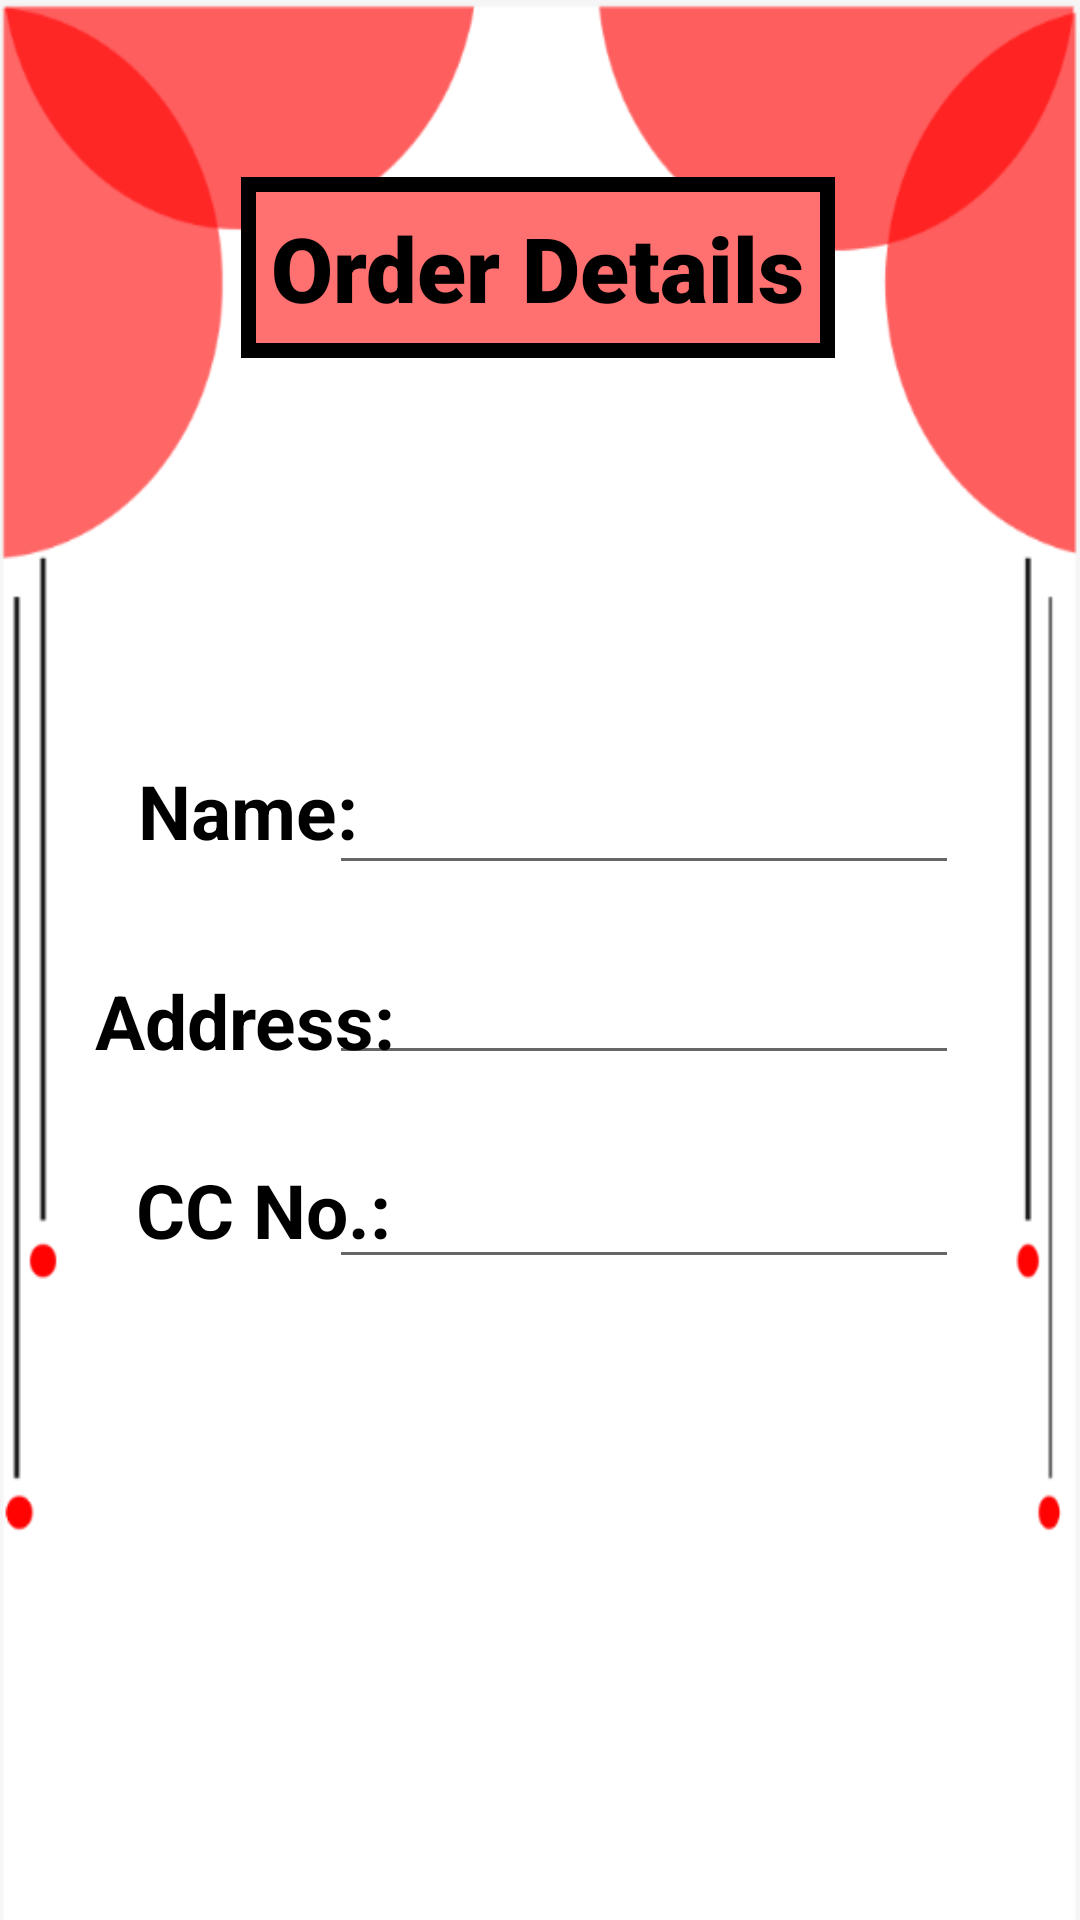

Reconstruct the res/layout file that produces this screen, plus the resources it refers to.
<!-- AndroidManifest.xml: application theme Theme.AppCompat.DayNight.NoActionBar -->
<!-- res/layout/activity_order_summary.xml -->
<androidx.constraintlayout.widget.ConstraintLayout xmlns:android="http://schemas.android.com/apk/res/android"
    xmlns:app="http://schemas.android.com/apk/res-auto"
    xmlns:tools="http://schemas.android.com/tools"
    android:layout_width="match_parent"
    android:layout_height="match_parent"
    android:background="@drawable/homepageback"
    tools:context="com.example.continental.Order_Summary">

    <TextView
        android:id="@+id/textView4"
        android:layout_width="wrap_content"
        android:layout_height="wrap_content"
        android:background="@drawable/border"
        android:fontFamily="sans-serif-black"
        android:padding="10dp"
        android:text="Order Details"
        android:textColor="@color/black"
        android:textSize="30dp"
        android:textStyle="bold"
        app:layout_constraintBottom_toBottomOf="parent"
        app:layout_constraintEnd_toEndOf="parent"
        app:layout_constraintHorizontal_bias="0.496"
        app:layout_constraintStart_toStartOf="parent"
        app:layout_constraintTop_toTopOf="parent"
        app:layout_constraintVertical_bias="0.102" />

    <EditText
        android:id="@+id/editTextOrder"
        android:layout_width="wrap_content"
        android:layout_height="wrap_content"
        android:background="@null"
        android:focusable="false"
        android:focusableInTouchMode="false"
        android:fontFamily="sans-serif-black"
        android:gravity="center_horizontal"
        android:inputType="none"
        android:text=""
        android:textAlignment="center"
        android:textColor="@color/black"
        android:textSize="25dp"
        app:layout_constraintBottom_toBottomOf="parent"
        app:layout_constraintEnd_toEndOf="parent"
        app:layout_constraintHorizontal_bias="0.498"
        app:layout_constraintStart_toStartOf="parent"
        app:layout_constraintTop_toTopOf="parent"
        app:layout_constraintVertical_bias="0.251" />

    <EditText
        android:id="@+id/editTextBill"
        android:layout_width="wrap_content"
        android:layout_height="wrap_content"
        android:background="@null"
        android:focusable="false"
        android:focusableInTouchMode="false"
        android:fontFamily="sans-serif-black"
        android:gravity="center_horizontal"
        android:inputType="none"
        android:text=""
        android:textAlignment="center"
        android:textColor="@color/black"
        android:textSize="25dp"
        app:layout_constraintBottom_toBottomOf="parent"
        app:layout_constraintEnd_toEndOf="parent"
        app:layout_constraintHorizontal_bias="0.498"
        app:layout_constraintStart_toStartOf="parent"
        app:layout_constraintTop_toTopOf="parent"
        app:layout_constraintVertical_bias="0.317" />

    <EditText
        android:id="@+id/editTextTextPersonName2"
        android:layout_width="wrap_content"
        android:layout_height="wrap_content"
        android:ems="10"
        android:hint=""
        android:inputType="textPersonName"
        android:minHeight="48dp"
        android:textColorHint="#000000"
        android:textColorLink="#000000"
        app:layout_constraintBottom_toBottomOf="parent"
        app:layout_constraintEnd_toEndOf="parent"
        app:layout_constraintHorizontal_bias="0.731"
        app:layout_constraintStart_toStartOf="parent"
        app:layout_constraintTop_toTopOf="parent"
        app:layout_constraintVertical_bias="0.417" />

    <EditText
        android:id="@+id/editTextTextPostalAddress"
        android:layout_width="wrap_content"
        android:layout_height="wrap_content"
        android:ems="10"
        android:hint=""
        android:inputType="textPostalAddress"
        android:minHeight="48dp"
        android:textColorHint="#000000"
        android:textColorLink="#020202"
        app:layout_constraintBottom_toBottomOf="parent"
        app:layout_constraintEnd_toEndOf="parent"
        app:layout_constraintHorizontal_bias="0.731"
        app:layout_constraintStart_toStartOf="parent"
        app:layout_constraintTop_toTopOf="parent"
        app:layout_constraintVertical_bias="0.524" />

    <EditText
        android:id="@+id/editTextPhone"
        android:layout_width="wrap_content"
        android:layout_height="wrap_content"
        android:ems="10"
        android:hint=""
        android:inputType="phone"
        android:minHeight="48dp"
        android:textColorHint="#000000"
        android:textColorLink="#000000"
        app:layout_constraintBottom_toBottomOf="parent"
        app:layout_constraintEnd_toEndOf="parent"
        app:layout_constraintHorizontal_bias="0.731"
        app:layout_constraintStart_toStartOf="parent"
        app:layout_constraintTop_toTopOf="parent"
        app:layout_constraintVertical_bias="0.639" />

    <TextView
        android:id="@+id/textView14"
        android:layout_width="wrap_content"
        android:layout_height="wrap_content"
        android:text="Name:"
        android:textColor="#000000"
        android:textSize="25sp"
        android:textStyle="bold"
        app:layout_constraintBottom_toBottomOf="parent"
        app:layout_constraintEnd_toEndOf="parent"
        app:layout_constraintHorizontal_bias="0.16"
        app:layout_constraintStart_toStartOf="parent"
        app:layout_constraintTop_toTopOf="parent"
        app:layout_constraintVertical_bias="0.418" />

    <TextView
        android:id="@+id/textView15"
        android:layout_width="wrap_content"
        android:layout_height="wrap_content"
        android:text="Address:"
        android:textColor="#000000"
        android:textSize="25sp"
        android:textStyle="bold"
        app:layout_constraintBottom_toBottomOf="parent"
        app:layout_constraintEnd_toEndOf="parent"
        app:layout_constraintHorizontal_bias="0.122"
        app:layout_constraintStart_toStartOf="parent"
        app:layout_constraintTop_toTopOf="parent"
        app:layout_constraintVertical_bias="0.533" />

    <TextView
        android:id="@+id/textView16"
        android:layout_width="wrap_content"
        android:layout_height="wrap_content"
        android:text="CC No.:"
        android:textColor="#000000"
        android:textSize="25sp"
        android:textStyle="bold"
        app:layout_constraintBottom_toBottomOf="parent"
        app:layout_constraintEnd_toEndOf="parent"
        app:layout_constraintHorizontal_bias="0.165"
        app:layout_constraintStart_toStartOf="parent"
        app:layout_constraintTop_toTopOf="parent"
        app:layout_constraintVertical_bias="0.637" />
</androidx.constraintlayout.widget.ConstraintLayout>
<!-- resources referenced by this layout -->
<resources>
  <!-- drawable border (drawable) -->
  <?xml version="1.0" encoding="utf-8"?>
  <shape android:shape="rectangle" xmlns:android="http://schemas.android.com/apk/res/android">
  <stroke android:width="5dp" android:color="@color/black"/>
      <solid android:color="#FF7070"/>
  </shape>
  <!-- drawable homepageback: png bitmap (drawable, 15229 bytes) -->
  <!-- not gathered from this repository: default colours our renderer supplied (Android Studio template values) -->
  <color name="black">#FF000000</color>
</resources>
